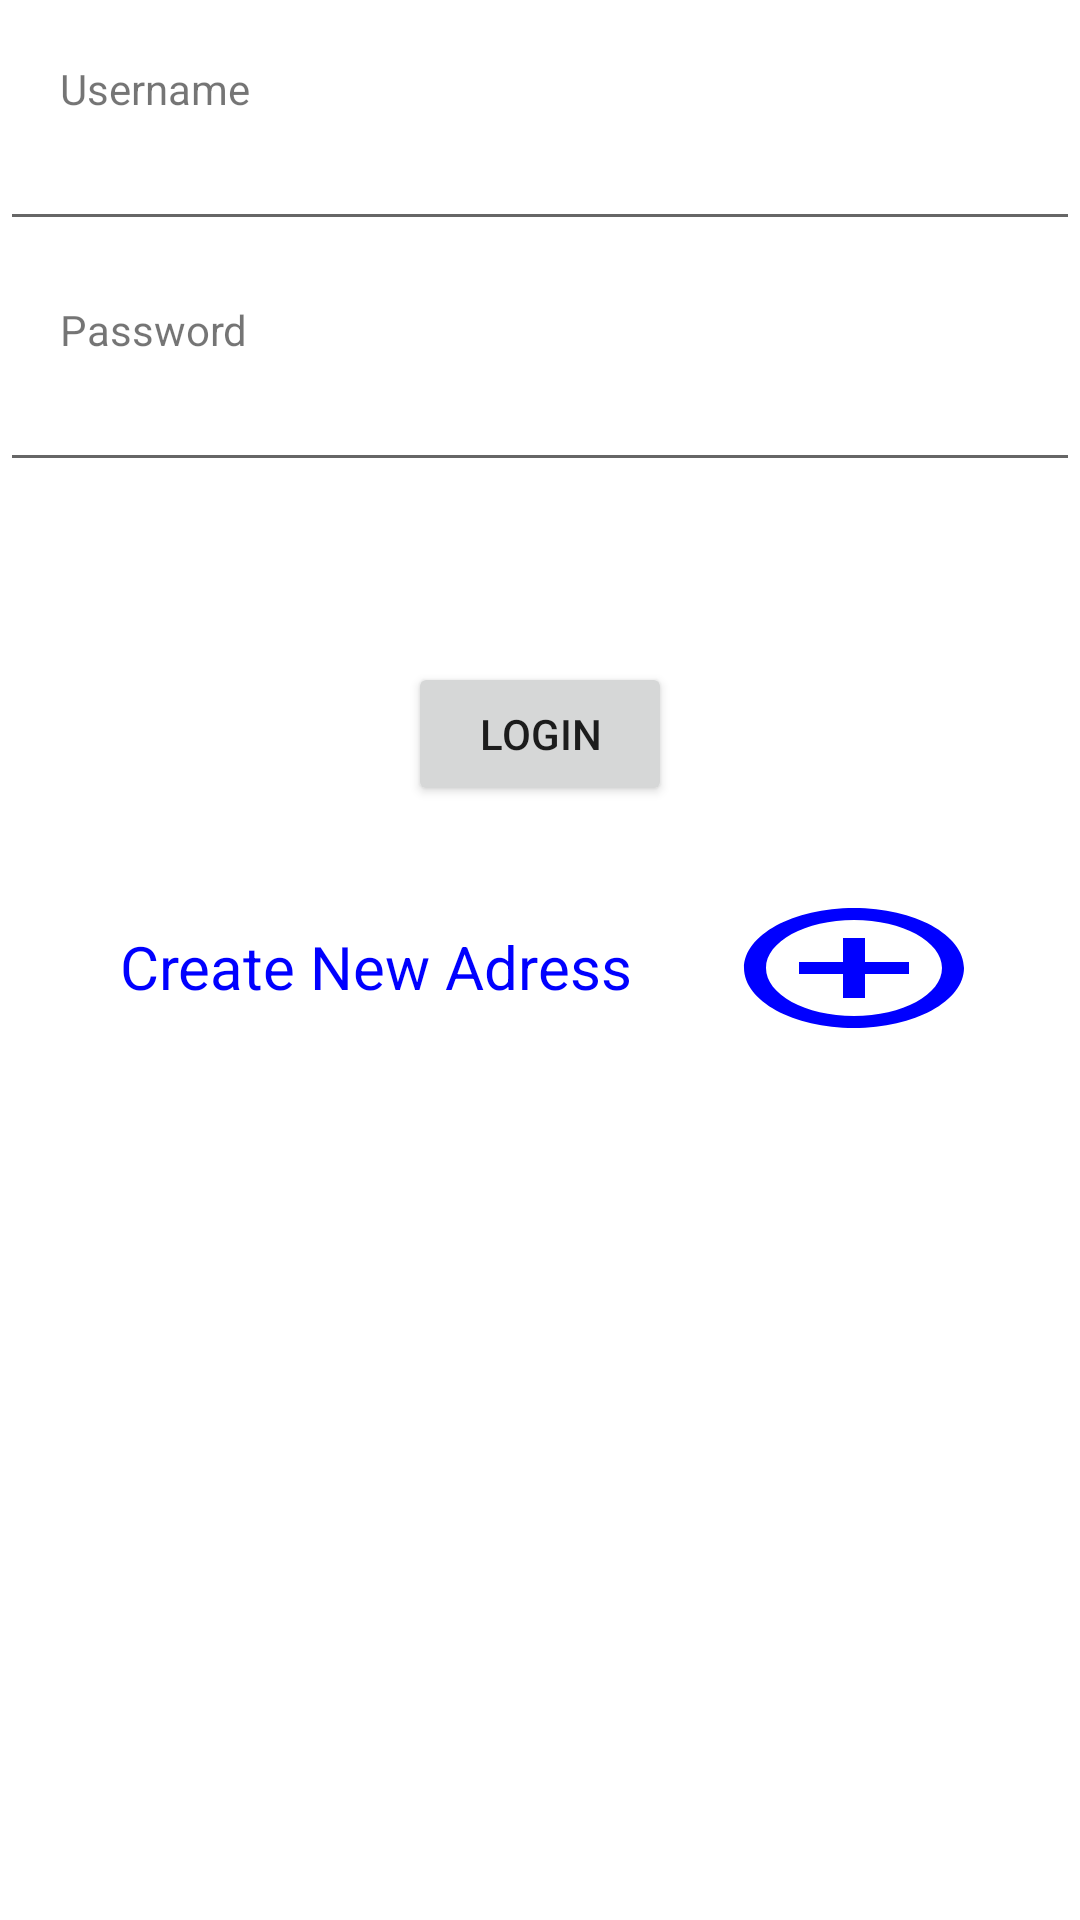

Produce the Android XML layout that renders to this screen, including the resource entries it uses.
<!-- AndroidManifest.xml: application theme Theme.Souqcom -->
<!-- res/layout/activity_login.xml -->
<?xml version="1.0" encoding="utf-8"?>
<androidx.constraintlayout.widget.ConstraintLayout xmlns:android="http://schemas.android.com/apk/res/android"
    xmlns:app="http://schemas.android.com/apk/res-auto"
    xmlns:tools="http://schemas.android.com/tools"
    android:layout_width="match_parent"
    android:layout_height="match_parent"
    tools:context=".Login"
    android:id="@+id/r1"
    >



    <TextView
        android:id="@+id/user"
        android:layout_width="wrap_content"
        android:layout_height="wrap_content"
        android:layout_margin="20dp"
        android:text="Username"
        app:layout_constraintTop_toTopOf="parent"
        app:layout_constraintLeft_toLeftOf="parent"

        />

    <EditText
        android:id="@+id/Euser"
        android:layout_width="match_parent"
        android:layout_height="wrap_content"
        app:layout_constraintTop_toBottomOf="@+id/user"

        />


    <TextView
        android:id="@+id/pass"
        android:layout_width="wrap_content"
        android:layout_height="wrap_content"
        android:layout_margin="20dp"
        android:layout_marginTop="20dp"
        android:text="Password"
        app:layout_constraintLeft_toLeftOf="parent"
        app:layout_constraintTop_toBottomOf="@id/Euser" />

    <EditText
        android:id="@+id/Epass"
        android:layout_width="match_parent"
        android:layout_height="wrap_content"
        android:password="true"
        app:layout_constraintTop_toBottomOf="@+id/pass"

        />

    <Button
        android:id="@+id/login"
        android:layout_width="wrap_content"
        android:layout_height="wrap_content"
        android:layout_margin="60dp"
        android:text="Login"
        app:layout_constraintLeft_toLeftOf="parent"
        app:layout_constraintRight_toRightOf="parent"
        app:layout_constraintTop_toBottomOf="@+id/Epass" />
    <TextView
        android:id="@+id/create"
        android:layout_width="wrap_content"
        android:layout_height="wrap_content"
        android:layout_margin="40dp"
        android:text="Create New Adress"
        android:textColor="#0000FF"
        android:textSize="20dp"
        app:layout_constraintLeft_toLeftOf="parent"
        app:layout_constraintTop_toBottomOf="@id/login" />

    <Button
        android:id="@+id/Bcreate"
        android:layout_width="wrap_content"
        android:layout_height="wrap_content"
        android:layout_margin="30dp"
        app:layout_constraintLeft_toRightOf="@id/create"
        app:layout_constraintTop_toBottomOf="@+id/login"
        android:background="@drawable/ic_baseline_control_point_24"
        />

</androidx.constraintlayout.widget.ConstraintLayout>
<!-- resources referenced by this layout -->
<resources>
  <!-- drawable ic_baseline_control_point_24 (drawable-v24) -->
  <vector android:height="24dp" android:tint="#0000FF"
      android:viewportHeight="24" android:viewportWidth="24"
      android:width="24dp" xmlns:android="http://schemas.android.com/apk/res/android">
      <path android:fillColor="@android:color/white" android:pathData="M13,7h-2v4L7,11v2h4v4h2v-4h4v-2h-4L13,7zM12,2C6.49,2 2,6.49 2,12s4.49,10 10,10 10,-4.49 10,-10S17.51,2 12,2zM12,20c-4.41,0 -8,-3.59 -8,-8s3.59,-8 8,-8 8,3.59 8,8 -3.59,8 -8,8z"/>
  </vector>
  <style name="Theme.Souqcom" parent="Theme.MaterialComponents.DayNight.DarkActionBar">
          
          <item name="colorPrimary">@color/purple_500</item>
          <item name="colorPrimaryVariant">@color/purple_700</item>
          <item name="colorOnPrimary">@color/white</item>
          
          <item name="colorSecondary">@color/teal_200</item>
          <item name="colorSecondaryVariant">@color/teal_700</item>
          <item name="colorOnSecondary">@color/black</item>
          
          <item name="android:statusBarColor" tools:targetApi="l">?attr/colorPrimaryVariant</item>
          
      </style>
  <!-- not gathered from this repository: default colours our renderer supplied (Android Studio template values) -->
  <color name="purple_500">#FF6200EE</color>
  <color name="purple_700">#FF3700B3</color>
  <color name="teal_200">#FF03DAC5</color>
  <color name="teal_700">#FF018786</color>
  <color name="black">#FF000000</color>
  <color name="white">#FFFFFFFF</color>
</resources>
